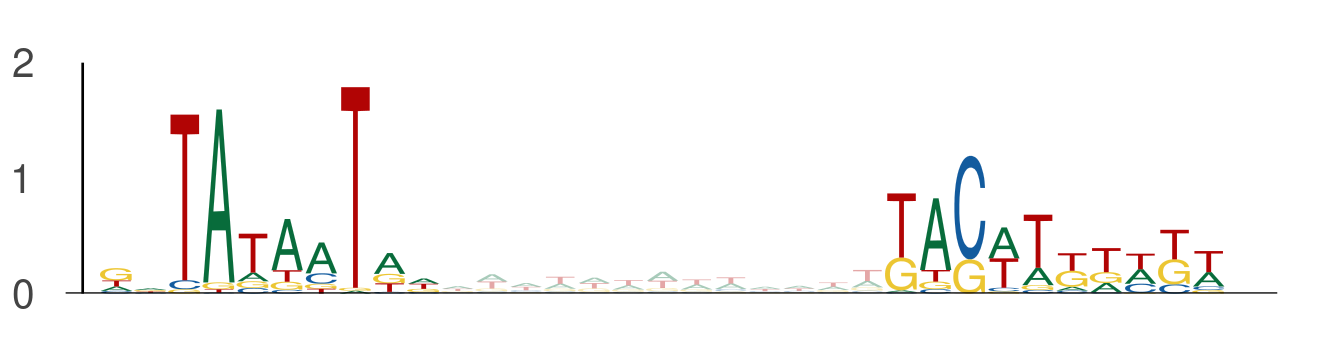

Source data for this figure (header and first rows):
seq_index, start_position, end_position, is_reversed_complement
7314, 113, 123, 0
7314, 136, 146, 0
13050, 87, 97, 0
13050, 110, 120, 0
3791, 42, 52, 0
3791, 65, 75, 0
8494, 62, 72, 0
8494, 85, 95, 0
8089, 120, 130, 0
8089, 143, 153, 0
9753, 22, 32, 0
9753, 45, 55, 0
4428, 22, 32, 0
4428, 45, 55, 0
857, 31, 41, 0
857, 54, 64, 0
1406, 74, 84, 0
1406, 97, 107, 0
6693, 86, 96, 0
6693, 109, 119, 0
2461, 19, 29, 0
2461, 42, 52, 0
9741, 84, 94, 0
9741, 107, 117, 0
6513, 31, 41, 0
6513, 54, 64, 0
6653, 121, 131, 0
6653, 144, 154, 0
11264, 102, 112, 0
11264, 125, 135, 0
3856, 66, 76, 0
3856, 89, 99, 0
3432, 102, 112, 0
3432, 125, 135, 0
6180, 64, 74, 0
6180, 87, 97, 0
3549, 68, 78, 0
3549, 91, 101, 0
2972, 1, 11, 0
2972, 24, 34, 0
2443, 90, 100, 0
2443, 113, 123, 0
5983, 115, 125, 0
5983, 138, 148, 0
4131, 104, 114, 0
4131, 127, 137, 0
858, 117, 127, 0
858, 140, 150, 0
11277, 88, 98, 0
11277, 111, 121, 0
7442, 84, 94, 0
7442, 107, 117, 0
11687, 19, 29, 0
11687, 42, 52, 0
12581, 81, 91, 0
12581, 104, 114, 0
5480, 55, 65, 0
5480, 78, 88, 0
142, 22, 32, 0
142, 45, 55, 0
... 368 more rows
